5-way image classification set "dataset_itr2" from GitHub (aarushshenoy/plant); label vocabulary: grape healthy, tomato late blight, tomato two-spotted spider mite, tomato target spot, tomato yellow leaf curl virus.

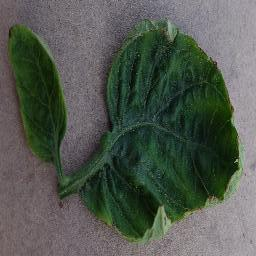
Label: tomato yellow leaf curl virus

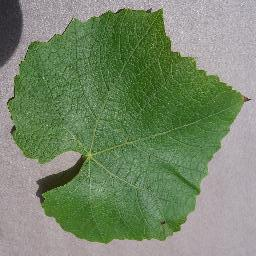
Label: grape healthy

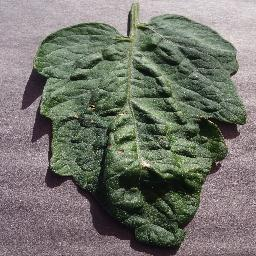
Label: tomato target spot

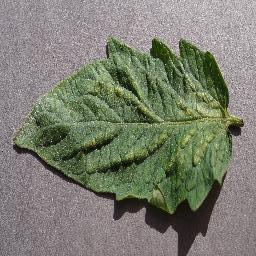
Label: tomato two-spotted spider mite

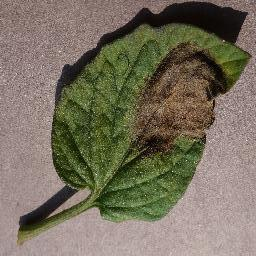
Label: tomato late blight

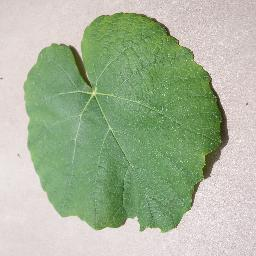
Label: grape healthy
